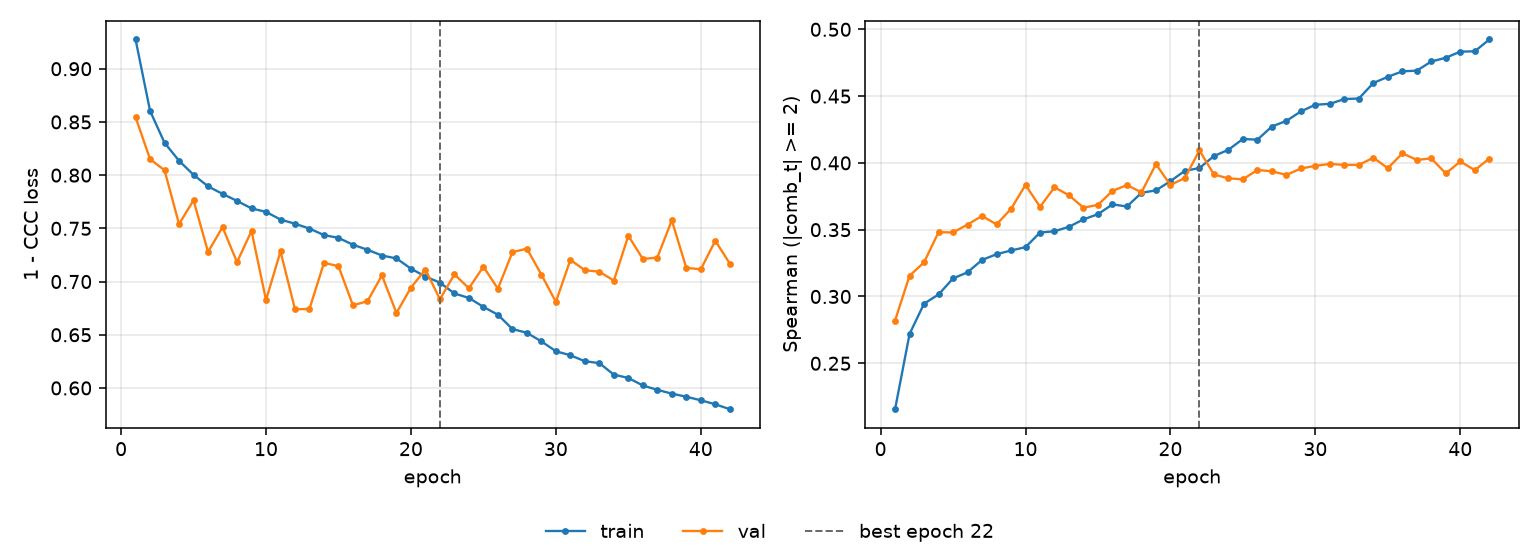

The file beside this chart, header and first rows:
epoch, tr_loss, vl_loss, tr_sp, vl_sp, is_best
1, 0.9275, 0.8545, 0.2156, 0.282, False
2, 0.8604, 0.8151, 0.2719, 0.3155, False
3, 0.8304, 0.8046, 0.2946, 0.3256, False
4, 0.8135, 0.754, 0.3015, 0.3482, False
5, 0.8003, 0.7764, 0.3135, 0.3479, False
6, 0.7894, 0.7279, 0.3181, 0.3538, False
7, 0.7824, 0.7511, 0.3274, 0.3603, False
8, 0.7758, 0.7182, 0.3316, 0.354, False
9, 0.7687, 0.7476, 0.3344, 0.3655, False
10, 0.7655, 0.6826, 0.3369, 0.3835, False
11, 0.7583, 0.7283, 0.3479, 0.3671, False
12, 0.7543, 0.6739, 0.3489, 0.3817, False
13, 0.7498, 0.6742, 0.3522, 0.3758, False
14, 0.7437, 0.7176, 0.3577, 0.3665, False
15, 0.741, 0.7145, 0.3616, 0.3686, False
16, 0.7346, 0.6776, 0.3689, 0.3791, False
17, 0.7299, 0.6815, 0.3674, 0.3834, False
18, 0.7245, 0.7057, 0.3776, 0.378, False
19, 0.7217, 0.6704, 0.3794, 0.3991, False
20, 0.7121, 0.6943, 0.3863, 0.3835, False
21, 0.7047, 0.7113, 0.3941, 0.3887, False
22, 0.699, 0.6834, 0.3961, 0.4093, True
23, 0.6888, 0.7067, 0.4051, 0.3913, False
24, 0.6846, 0.6937, 0.4098, 0.3884, False
25, 0.6762, 0.714, 0.4179, 0.3877, False
26, 0.6688, 0.6932, 0.4174, 0.3947, False
27, 0.6554, 0.7276, 0.4272, 0.3937, False
28, 0.6518, 0.7309, 0.4315, 0.391, False
29, 0.6438, 0.7065, 0.4385, 0.3958, False
30, 0.6345, 0.6809, 0.4435, 0.3978, False
31, 0.6307, 0.7204, 0.4442, 0.3992, False
32, 0.6251, 0.7106, 0.4478, 0.3985, False
33, 0.6233, 0.7093, 0.4482, 0.3985, False
34, 0.6125, 0.7009, 0.4598, 0.4039, False
35, 0.6094, 0.7431, 0.4644, 0.396, False
36, 0.6023, 0.7212, 0.4685, 0.4072, False
37, 0.5982, 0.7225, 0.4691, 0.4023, False
38, 0.5947, 0.7575, 0.4759, 0.4034, False
39, 0.5918, 0.7128, 0.4787, 0.3921, False
40, 0.5884, 0.7115, 0.4833, 0.4011, False
41, 0.5847, 0.7384, 0.4835, 0.3946, False
42, 0.58, 0.7169, 0.4924, 0.4033, False
